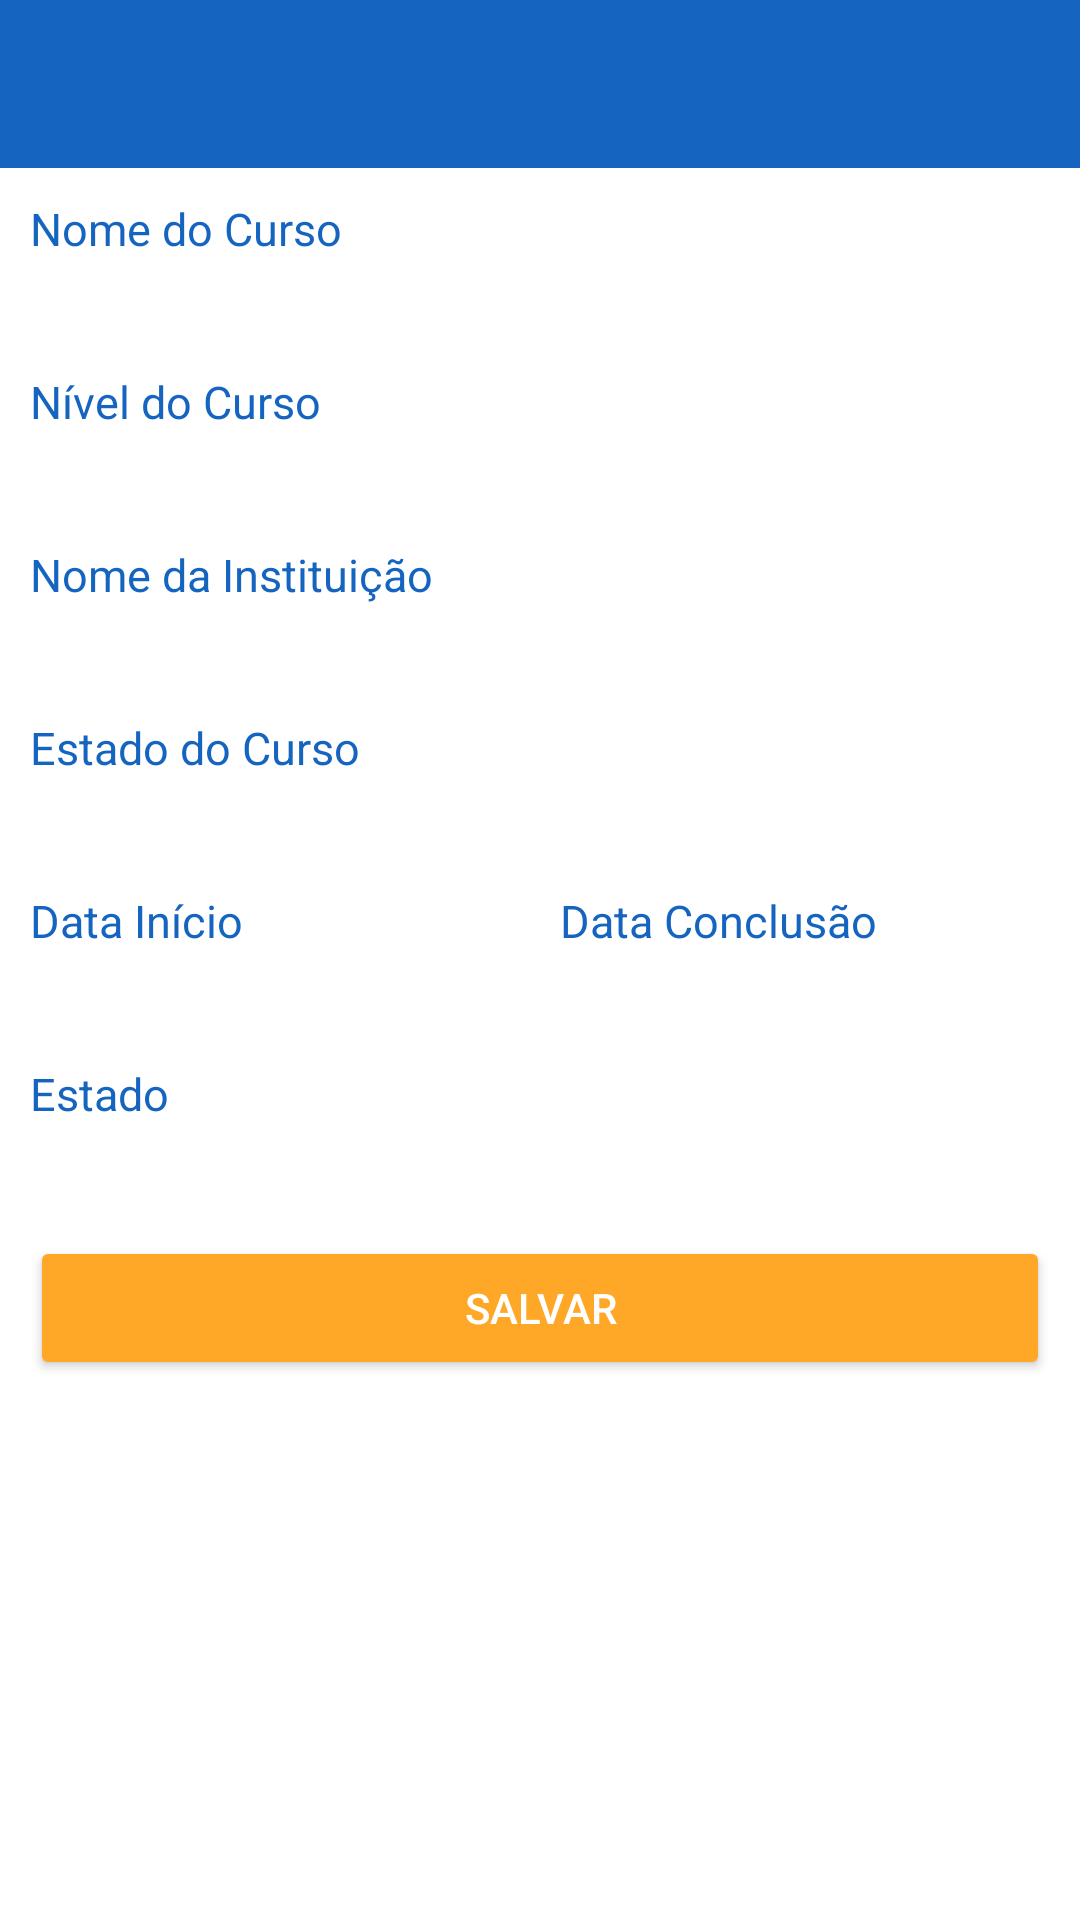

The Android layout XML behind this screen, and the referenced resources:
<!-- AndroidManifest.xml: activity theme SemBarra -->
<!-- res/layout/activity_formacao.xml -->
<?xml version="1.0" encoding="utf-8"?>
<LinearLayout xmlns:android="http://schemas.android.com/apk/res/android"
    xmlns:app="http://schemas.android.com/apk/res-auto"
    xmlns:tools="http://schemas.android.com/tools"
    android:id="@+id/activity_experiencia"
    android:layout_width="match_parent"
    android:layout_height="match_parent"
    tools:context="br.com.empregosal.activity.ExperienciaActivity"
    android:orientation="vertical">

    <include
        android:id="@id/toolbar"
        layout="@layout/toolbar" />

    <ScrollView
        android:layout_width="match_parent"
        android:layout_height="match_parent">

        <LinearLayout
            android:layout_width="match_parent"
            android:layout_height="wrap_content"
            android:orientation="vertical"
            android:padding="10dp">

            <TextView
                android:layout_width="match_parent"
                android:layout_height="wrap_content"
                android:text="Nome do Curso"
                android:textColor="?attr/colorPrimary"
                android:textSize="15sp" />

            <EditText
                android:id="@+id/et_nome_curso"
                android:layout_width="match_parent"
                android:layout_height="wrap_content"
                android:ems="10"
                android:inputType="textPersonName"
                android:textColor="@android:color/black"
                android:textColorHint="@color/cinza"
                android:textSize="15sp" />

            <TextView
                android:layout_width="match_parent"
                android:layout_height="wrap_content"
                android:text="Nível do Curso"
                android:textColor="?attr/colorPrimary"
                android:textSize="15sp" />

            <EditText
                android:id="@+id/et_nivel_curso"
                android:layout_width="match_parent"
                android:layout_height="wrap_content"
                android:ems="10"
                android:inputType="textPersonName"
                android:textColor="@android:color/black"
                android:textColorHint="@color/cinza"
                android:textSize="15sp" />

            <TextView
                android:layout_width="match_parent"
                android:layout_height="wrap_content"
                android:text="Nome da Instituição"
                android:textColor="?attr/colorPrimary"
                android:textSize="15sp" />

            <EditText
                android:id="@+id/et_nome_instituicao"
                android:layout_width="match_parent"
                android:layout_height="wrap_content"
                android:ems="10"
                android:inputType="textPersonName"
                android:textColor="@android:color/black"
                android:textColorHint="@color/cinza"
                android:textSize="15sp" />

            <TextView
                android:layout_width="match_parent"
                android:layout_height="wrap_content"
                android:text="Estado do Curso"
                android:textColor="?attr/colorPrimary"
                android:textSize="15sp" />

            <EditText
                android:id="@+id/et_estado_curso"
                android:layout_width="match_parent"
                android:layout_height="wrap_content"
                android:ems="10"
                android:inputType="textPersonName"
                android:textColor="@android:color/black"
                android:textColorHint="@color/cinza"
                android:textSize="15sp" />

            <TableLayout
                android:layout_width="match_parent"
                android:layout_height="match_parent">

                <TableRow>

                    <TextView
                        android:id="@+id/textView9"
                        android:layout_width="match_parent"
                        android:layout_height="wrap_content"
                        android:text="Data Início"
                        android:textColor="?attr/colorPrimary"
                        android:textSize="15sp" />

                    <TextView
                        android:layout_width="match_parent"
                        android:layout_height="wrap_content"
                        android:text="Data Conclusão"
                        android:textColor="?attr/colorPrimary"
                        android:textSize="15sp" />

                </TableRow>

                <TableRow>

                    <EditText
                        android:id="@+id/et_data_inicio_curso"
                        android:layout_width="match_parent"
                        android:layout_height="wrap_content"
                        android:ems="10"
                        android:inputType="textPersonName"
                        android:textColor="@android:color/black"
                        android:textColorHint="@color/cinza"
                        android:textSize="15sp" />

                    <EditText
                        android:id="@+id/et_data_conclusao"
                        android:layout_width="match_parent"
                        android:layout_height="wrap_content"
                        android:ems="10"
                        android:inputType="textPersonName"
                        android:textColor="@android:color/black"
                        android:textColorHint="@color/cinza"
                        android:textSize="15sp" />
                </TableRow>
            </TableLayout>

            <TextView
                android:layout_width="match_parent"
                android:layout_height="wrap_content"
                android:text="Estado"
                android:textColor="?attr/colorPrimary"
                android:textSize="15sp" />

            <EditText
                android:id="@+id/et_uf_curso"
                android:layout_width="match_parent"
                android:layout_height="wrap_content"
                android:ems="10"
                android:inputType="textPersonName"
                android:textColor="@android:color/black"
                android:textColorHint="@color/cinza"
                android:textSize="15sp" />

            <Button
                android:id="@+id/bt_salvar_formacao"
                android:layout_width="match_parent"
                android:layout_height="wrap_content"
                android:text="@string/bt_alterar_dados"
                android:theme="@style/botao_padrao" />
        </LinearLayout>
    </ScrollView>
</LinearLayout>
<!-- res/layout/toolbar.xml (included above) -->
<?xml version="1.0" encoding="utf-8"?>
<view xmlns:android="http://schemas.android.com/apk/res/android"
    xmlns:app="http://schemas.android.com/apk/res-auto"
    class="android.support.v7.widget.Toolbar"
    android:layout_width="match_parent"
    android:layout_height="wrap_content"
    android:background="@color/colorPrimary"
    app:popupTheme="@style/ThemeOverlay.AppCompat.Light" />
<!-- resources referenced by this layout -->
<resources>
  <color name="cinza">#939393</color>
  <color name="colorPrimary">#1565C0</color>
  <string name="bt_alterar_dados">Salvar</string>
  <style name="botao_padrao" parent="Theme.AppCompat.Light">
          <item name="colorButtonNormal">@color/colorSecundary</item>
          <item name="colorControlHighlight">@color/colorPrimary</item>
          <item name="android:textColor">@android:color/white</item>
      </style>
  <style name="SemBarra" parent="Theme.AppCompat.NoActionBar">
          
          <item name="android:windowBackground">@android:color/white</item>
          <item name="android:itemBackground">@android:color/white</item>
          <item name="colorPrimary">@color/colorPrimary</item>
          <item name="colorPrimaryDark">@color/colorPrimaryDark</item>
          <item name="colorAccent">@color/colorSecundary</item>
      </style>
  <color name="colorSecundary">#FFA726</color>
  <color name="colorPrimaryDark">#303F9F</color>
</resources>
